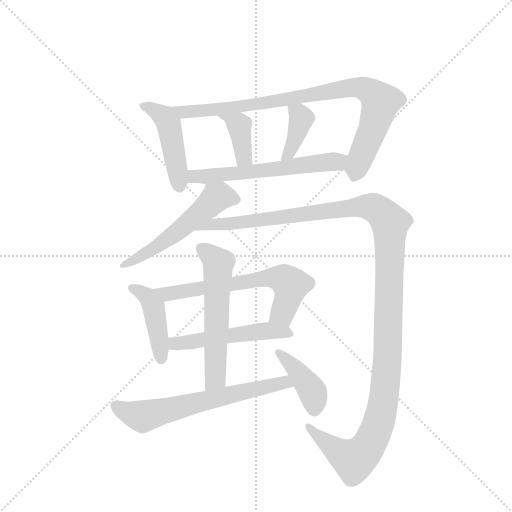
t = 0.00 s
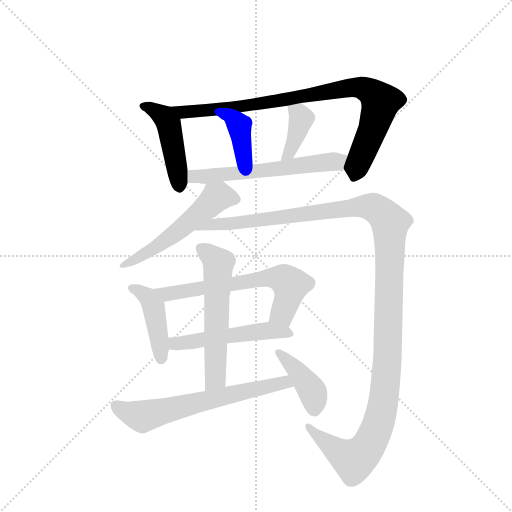
t = 1.93 s
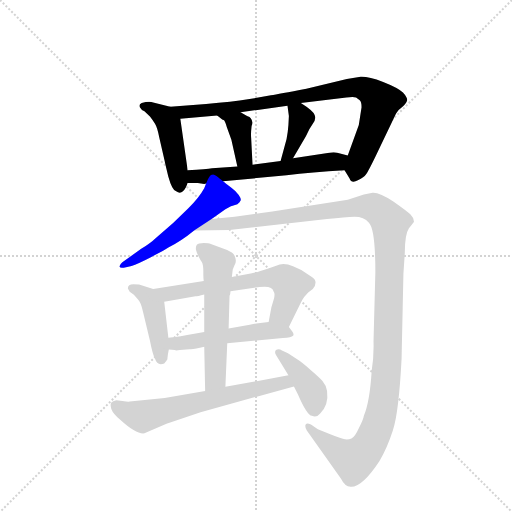
t = 3.86 s
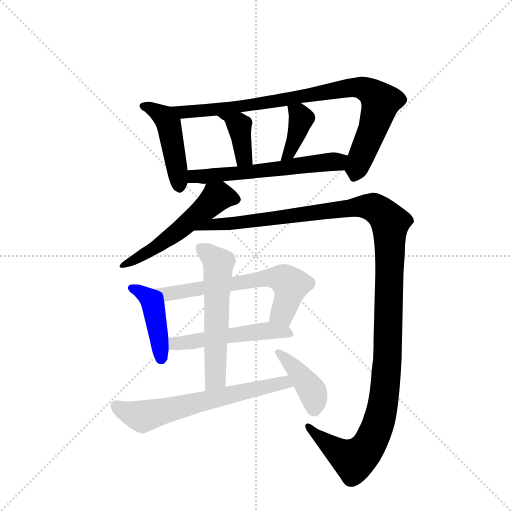
t = 5.79 s
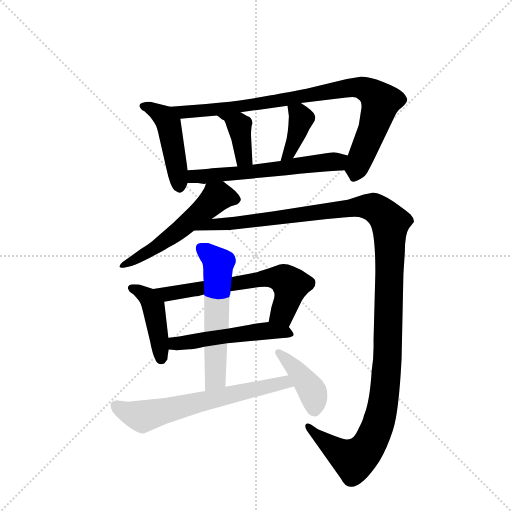
t = 7.72 s
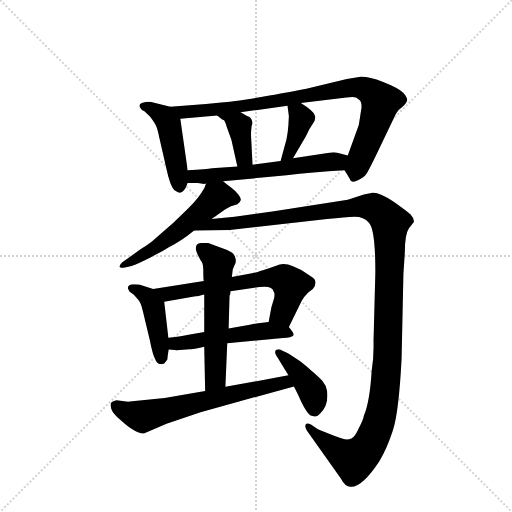
t = 9.65 s

The animated SVG that drew these frames (rendered in a browser with its animation timeline set to each time). Animation: 13 CSS @keyframes rules; one cycle of 9.65 s.

<svg version="1.1" viewBox="0 0 1024 1024" xmlns="http://www.w3.org/2000/svg">
  <g stroke="lightgray" stroke-dasharray="1,1" stroke-width="1" transform="scale(4, 4)">
    <line x1="0" y1="0" x2="256" y2="256"></line>
    <line x1="256" y1="0" x2="0" y2="256"></line>
    <line x1="128" y1="0" x2="128" y2="256"></line>
    <line x1="0" y1="128" x2="256" y2="128"></line>
  </g>
  <g transform="scale(0.92, -0.92) translate(60, -900)">
    <style type="text/css">
      
        @keyframes keyframes0 {
          from {
            stroke: blue;
            stroke-dashoffset: 456;
            stroke-width: 128;
          }
          60% {
            animation-timing-function: step-end;
            stroke: blue;
            stroke-dashoffset: 0;
            stroke-width: 128;
          }
          to {
            stroke: black;
            stroke-width: 1024;
          }
        }
        #make-me-a-hanzi-animation-0 {
          animation: keyframes0 0.62109375s both;
          animation-delay: 0s;
          animation-timing-function: linear;
        }
      
        @keyframes keyframes1 {
          from {
            stroke: blue;
            stroke-dashoffset: 897;
            stroke-width: 128;
          }
          74% {
            animation-timing-function: step-end;
            stroke: blue;
            stroke-dashoffset: 0;
            stroke-width: 128;
          }
          to {
            stroke: black;
            stroke-width: 1024;
          }
        }
        #make-me-a-hanzi-animation-1 {
          animation: keyframes1 0.97998046875s both;
          animation-delay: 0.62109375s;
          animation-timing-function: linear;
        }
      
        @keyframes keyframes2 {
          from {
            stroke: blue;
            stroke-dashoffset: 389;
            stroke-width: 128;
          }
          56% {
            animation-timing-function: step-end;
            stroke: blue;
            stroke-dashoffset: 0;
            stroke-width: 128;
          }
          to {
            stroke: black;
            stroke-width: 1024;
          }
        }
        #make-me-a-hanzi-animation-2 {
          animation: keyframes2 0.5665690104166666s both;
          animation-delay: 1.60107421875s;
          animation-timing-function: linear;
        }
      
        @keyframes keyframes3 {
          from {
            stroke: blue;
            stroke-dashoffset: 386;
            stroke-width: 128;
          }
          56% {
            animation-timing-function: step-end;
            stroke: blue;
            stroke-dashoffset: 0;
            stroke-width: 128;
          }
          to {
            stroke: black;
            stroke-width: 1024;
          }
        }
        #make-me-a-hanzi-animation-3 {
          animation: keyframes3 0.5641276041666666s both;
          animation-delay: 2.1676432291666665s;
          animation-timing-function: linear;
        }
      
        @keyframes keyframes4 {
          from {
            stroke: blue;
            stroke-dashoffset: 598;
            stroke-width: 128;
          }
          66% {
            animation-timing-function: step-end;
            stroke: blue;
            stroke-dashoffset: 0;
            stroke-width: 128;
          }
          to {
            stroke: black;
            stroke-width: 1024;
          }
        }
        #make-me-a-hanzi-animation-4 {
          animation: keyframes4 0.7366536458333334s both;
          animation-delay: 2.731770833333333s;
          animation-timing-function: linear;
        }
      
        @keyframes keyframes5 {
          from {
            stroke: blue;
            stroke-dashoffset: 551;
            stroke-width: 128;
          }
          64% {
            animation-timing-function: step-end;
            stroke: blue;
            stroke-dashoffset: 0;
            stroke-width: 128;
          }
          to {
            stroke: black;
            stroke-width: 1024;
          }
        }
        #make-me-a-hanzi-animation-5 {
          animation: keyframes5 0.6984049479166666s both;
          animation-delay: 3.4684244791666665s;
          animation-timing-function: linear;
        }
      
        @keyframes keyframes6 {
          from {
            stroke: blue;
            stroke-dashoffset: 1348;
            stroke-width: 128;
          }
          81% {
            animation-timing-function: step-end;
            stroke: blue;
            stroke-dashoffset: 0;
            stroke-width: 128;
          }
          to {
            stroke: black;
            stroke-width: 1024;
          }
        }
        #make-me-a-hanzi-animation-6 {
          animation: keyframes6 1.3470052083333333s both;
          animation-delay: 4.166829427083333s;
          animation-timing-function: linear;
        }
      
        @keyframes keyframes7 {
          from {
            stroke: blue;
            stroke-dashoffset: 433;
            stroke-width: 128;
          }
          58% {
            animation-timing-function: step-end;
            stroke: blue;
            stroke-dashoffset: 0;
            stroke-width: 128;
          }
          to {
            stroke: black;
            stroke-width: 1024;
          }
        }
        #make-me-a-hanzi-animation-7 {
          animation: keyframes7 0.6023763020833334s both;
          animation-delay: 5.513834635416666s;
          animation-timing-function: linear;
        }
      
        @keyframes keyframes8 {
          from {
            stroke: blue;
            stroke-dashoffset: 646;
            stroke-width: 128;
          }
          68% {
            animation-timing-function: step-end;
            stroke: blue;
            stroke-dashoffset: 0;
            stroke-width: 128;
          }
          to {
            stroke: black;
            stroke-width: 1024;
          }
        }
        #make-me-a-hanzi-animation-8 {
          animation: keyframes8 0.7757161458333334s both;
          animation-delay: 6.116210937499999s;
          animation-timing-function: linear;
        }
      
        @keyframes keyframes9 {
          from {
            stroke: blue;
            stroke-dashoffset: 519;
            stroke-width: 128;
          }
          63% {
            animation-timing-function: step-end;
            stroke: blue;
            stroke-dashoffset: 0;
            stroke-width: 128;
          }
          to {
            stroke: black;
            stroke-width: 1024;
          }
        }
        #make-me-a-hanzi-animation-9 {
          animation: keyframes9 0.67236328125s both;
          animation-delay: 6.891927083333332s;
          animation-timing-function: linear;
        }
      
        @keyframes keyframes10 {
          from {
            stroke: blue;
            stroke-dashoffset: 581;
            stroke-width: 128;
          }
          65% {
            animation-timing-function: step-end;
            stroke: blue;
            stroke-dashoffset: 0;
            stroke-width: 128;
          }
          to {
            stroke: black;
            stroke-width: 1024;
          }
        }
        #make-me-a-hanzi-animation-10 {
          animation: keyframes10 0.7228190104166666s both;
          animation-delay: 7.564290364583332s;
          animation-timing-function: linear;
        }
      
        @keyframes keyframes11 {
          from {
            stroke: blue;
            stroke-dashoffset: 649;
            stroke-width: 128;
          }
          68% {
            animation-timing-function: step-end;
            stroke: blue;
            stroke-dashoffset: 0;
            stroke-width: 128;
          }
          to {
            stroke: black;
            stroke-width: 1024;
          }
        }
        #make-me-a-hanzi-animation-11 {
          animation: keyframes11 0.7781575520833334s both;
          animation-delay: 8.287109374999998s;
          animation-timing-function: linear;
        }
      
        @keyframes keyframes12 {
          from {
            stroke: blue;
            stroke-dashoffset: 409;
            stroke-width: 128;
          }
          57% {
            animation-timing-function: step-end;
            stroke: blue;
            stroke-dashoffset: 0;
            stroke-width: 128;
          }
          to {
            stroke: black;
            stroke-width: 1024;
          }
        }
        #make-me-a-hanzi-animation-12 {
          animation: keyframes12 0.5828450520833334s both;
          animation-delay: 9.065266927083332s;
          animation-timing-function: linear;
        }
      
    </style>
    
      <path d="M 310 668 L 273 677 Q 265 681 248 676 Q 241 673 244 667 Q 248 660 254 658 L 266 647 Q 273 638 277 631 Q 282 623 286 602 L 298 550 Q 299 544 306 516 Q 314 487 323 484 Q 338 473 348 502 L 348 530 L 332 642 C 329 663 329 663 310 668 Z" fill="lightgray"></path>
    
      <path d="M 689 530 L 700 512 Q 704 500 718 508 Q 732 515 735 520 Q 739 524 756 559 L 801 653 Q 806 662 815 668 Q 824 676 825 682 Q 826 688 816 699 Q 806 709 773 722 Q 740 734 724 733 L 694 728 L 606 707 Q 545 695 529 693 L 479 684 Q 446 678 388 674 L 310 668 C 280 666 302 639 332 642 L 412 649 L 463 656 L 565 670 L 594 676 L 693 688 Q 709 690 714 688 L 722 682 Q 726 679 726 667 L 720 628 L 696 562 C 686 535 686 535 689 530 Z" fill="lightgray"></path>
    
      <path d="M 412 649 Q 423 640 426 639 Q 429 638 433 624 L 443 596 L 456 538 C 463 509 491 512 489 542 L 486 600 Q 485 610 487 626 Q 491 636 485 643 Q 484 646 477 648 L 463 656 C 437 671 389 668 412 649 Z" fill="lightgray"></path>
    
      <path d="M 565 670 L 568 648 L 567 628 Q 566 613 563 598 L 550 550 C 542 521 562 530 577 556 L 605 604 Q 612 620 620 631 Q 628 641 624 650 Q 621 659 594 676 C 569 692 561 697 565 670 Z" fill="lightgray"></path>
    
      <path d="M 425 506 L 563 519 Q 617 526 689 530 C 719 532 725 554 696 562 L 673 568 Q 666 570 656 568 L 577 556 L 550 550 L 489 542 L 456 538 L 401 534 Q 390 532 348 530 C 318 528 318 502 348 502 L 370 502 L 384 500 L 388 501 L 425 506 Z" fill="lightgray"></path>
    
      <path d="M 388 501 L 384 491 Q 373 471 350 448 L 317 416 L 277 381 Q 268 372 247 359 L 206 330 Q 199 324 200 320 Q 201 316 214 319 L 226 322 Q 239 326 268 341 Q 297 356 306 362 Q 334 376 362 399 L 400 424 L 430 445 Q 441 451 444 452 L 456 456 Q 462 460 463 464 Q 465 467 459 476 Q 454 484 443 492 Q 433 499 425 506 C 402 525 399 528 388 501 Z" fill="lightgray"></path>
    
      <path d="M 362 399 L 439 400 L 651 424 Q 691 428 711 429 Q 731 429 742 416 Q 756 402 756 308 L 752 158 Q 753 124 748 94 Q 744 27 731 -4 Q 730 -12 720 -31 Q 711 -51 704 -53 Q 698 -56 690 -55 Q 683 -54 658 -44 L 631 -33 L 616 -23 Q 605 -18 604 -24 Q 603 -30 607 -36 L 681 -140 Q 690 -158 702 -158 Q 727 -160 765 -102 Q 781 -76 794 -36 Q 807 3 813 120 L 817 305 L 820 350 Q 820 391 829 404 Q 839 416 840 418 Q 840 426 832 434 Q 825 441 795 462 Q 765 482 750 481 L 731 477 L 696 466 L 532 440 L 450 429 L 400 424 C 370 421 332 399 362 399 Z" fill="lightgray"></path>
    
      <path d="M 273 272 L 244 281 Q 242 282 230 282 Q 218 282 218 273 L 222 266 L 231 259 L 240 249 Q 246 244 251 222 L 266 159 Q 272 128 277 120 Q 282 104 297 110 Q 301 114 304 119 Q 304 125 307 140 L 306 166 L 297 244 C 295 265 295 265 273 272 Z" fill="lightgray"></path>
    
      <path d="M 568 189 L 596 246 Q 600 254 610 264 L 620 272 Q 626 278 626 286 Q 626 293 618 298 L 595 313 L 577 321 Q 561 328 548 325 L 525 317 Q 490 305 482 305 L 444 298 L 383 289 L 273 272 C 243 267 267 239 297 244 L 365 256 Q 369 256 384 260 L 441 267 L 504 276 Q 532 280 535 266 Q 538 263 536 252 L 530 232 L 524 200 C 518 171 555 162 568 189 Z" fill="lightgray"></path>
    
      <path d="M 434 154 L 555 165 Q 574 166 577 170 Q 580 173 575 180 L 568 189 C 557 204 554 203 524 200 L 506 198 Q 503 198 483 194 L 437 186 L 384 178 L 347 172 Q 339 170 306 166 C 276 162 277 142 307 140 L 320 139 Q 322 137 331 139 L 352 141 Q 361 140 384 146 L 434 154 Z" fill="lightgray"></path>
    
      <path d="M 444 298 L 446 314 L 450 324 Q 454 329 452 338 Q 450 347 444 351 Q 432 358 419 362 L 397 370 Q 395 372 383 372 Q 371 372 368 368 Q 365 364 366 357 Q 368 349 372 342 Q 376 334 379 330 Q 382 325 382 309 Q 382 293 383 289 L 384 260 L 384 178 L 384 146 L 386 50 C 387 20 429 29 430 59 L 434 154 L 437 186 L 439 257 Q 441 260 441 267 L 444 298 Z" fill="lightgray"></path>
    
      <path d="M 386 50 L 298 35 L 222 27 Q 220 26 206 28 L 193 30 Q 185 28 182 25 Q 179 21 182 11 Q 186 0 202 -13 Q 237 -45 254 -42 L 302 -21 L 376 4 L 579 60 C 608 68 597 89 567 84 L 430 59 L 386 50 Z" fill="lightgray"></path>
    
      <path d="M 579 60 L 588 42 Q 607 -2 618 -4 Q 628 -9 636 1 Q 655 20 651 50 Q 649 63 641 72 Q 634 80 614 97 Q 595 114 591 116 L 566 132 L 553 138 Q 546 143 540 139 Q 536 135 540 128 L 567 84 L 579 60 Z" fill="lightgray"></path>
    
    
      <clipPath id="make-me-a-hanzi-clip-0">
        <path d="M 310 668 L 273 677 Q 265 681 248 676 Q 241 673 244 667 Q 248 660 254 658 L 266 647 Q 273 638 277 631 Q 282 623 286 602 L 298 550 Q 299 544 306 516 Q 314 487 323 484 Q 338 473 348 502 L 348 530 L 332 642 C 329 663 329 663 310 668 Z"></path>
      </clipPath>
      <path clip-path="url(#make-me-a-hanzi-clip-0)" d="M 254 668 L 276 661 L 307 630 L 331 499" fill="none" id="make-me-a-hanzi-animation-0" stroke-dasharray="328 656" stroke-linecap="round"></path>
    
      <clipPath id="make-me-a-hanzi-clip-1">
        <path d="M 689 530 L 700 512 Q 704 500 718 508 Q 732 515 735 520 Q 739 524 756 559 L 801 653 Q 806 662 815 668 Q 824 676 825 682 Q 826 688 816 699 Q 806 709 773 722 Q 740 734 724 733 L 694 728 L 606 707 Q 545 695 529 693 L 479 684 Q 446 678 388 674 L 310 668 C 280 666 302 639 332 642 L 412 649 L 463 656 L 565 670 L 594 676 L 693 688 Q 709 690 714 688 L 722 682 Q 726 679 726 667 L 720 628 L 696 562 C 686 535 686 535 689 530 Z"></path>
      </clipPath>
      <path clip-path="url(#make-me-a-hanzi-clip-1)" d="M 318 667 L 338 656 L 404 661 L 691 708 L 728 709 L 744 702 L 767 679 L 751 619 L 710 515" fill="none" id="make-me-a-hanzi-animation-1" stroke-dasharray="769 1538" stroke-linecap="round"></path>
    
      <clipPath id="make-me-a-hanzi-clip-2">
        <path d="M 412 649 Q 423 640 426 639 Q 429 638 433 624 L 443 596 L 456 538 C 463 509 491 512 489 542 L 486 600 Q 485 610 487 626 Q 491 636 485 643 Q 484 646 477 648 L 463 656 C 437 671 389 668 412 649 Z"></path>
      </clipPath>
      <path clip-path="url(#make-me-a-hanzi-clip-2)" d="M 419 648 L 432 646 L 460 626 L 470 557 L 483 549" fill="none" id="make-me-a-hanzi-animation-2" stroke-dasharray="261 522" stroke-linecap="round"></path>
    
      <clipPath id="make-me-a-hanzi-clip-3">
        <path d="M 565 670 L 568 648 L 567 628 Q 566 613 563 598 L 550 550 C 542 521 562 530 577 556 L 605 604 Q 612 620 620 631 Q 628 641 624 650 Q 621 659 594 676 C 569 692 561 697 565 670 Z"></path>
      </clipPath>
      <path clip-path="url(#make-me-a-hanzi-clip-3)" d="M 573 666 L 590 653 L 594 639 L 570 568 L 556 555" fill="none" id="make-me-a-hanzi-animation-3" stroke-dasharray="258 516" stroke-linecap="round"></path>
    
      <clipPath id="make-me-a-hanzi-clip-4">
        <path d="M 425 506 L 563 519 Q 617 526 689 530 C 719 532 725 554 696 562 L 673 568 Q 666 570 656 568 L 577 556 L 550 550 L 489 542 L 456 538 L 401 534 Q 390 532 348 530 C 318 528 318 502 348 502 L 370 502 L 384 500 L 388 501 L 425 506 Z"></path>
      </clipPath>
      <path clip-path="url(#make-me-a-hanzi-clip-4)" d="M 354 509 L 363 516 L 673 548 L 689 558" fill="none" id="make-me-a-hanzi-animation-4" stroke-dasharray="470 940" stroke-linecap="round"></path>
    
      <clipPath id="make-me-a-hanzi-clip-5">
        <path d="M 388 501 L 384 491 Q 373 471 350 448 L 317 416 L 277 381 Q 268 372 247 359 L 206 330 Q 199 324 200 320 Q 201 316 214 319 L 226 322 Q 239 326 268 341 Q 297 356 306 362 Q 334 376 362 399 L 400 424 L 430 445 Q 441 451 444 452 L 456 456 Q 462 460 463 464 Q 465 467 459 476 Q 454 484 443 492 Q 433 499 425 506 C 402 525 399 528 388 501 Z"></path>
      </clipPath>
      <path clip-path="url(#make-me-a-hanzi-clip-5)" d="M 452 467 L 410 471 L 333 402 L 271 356 L 207 322" fill="none" id="make-me-a-hanzi-animation-5" stroke-dasharray="423 846" stroke-linecap="round"></path>
    
      <clipPath id="make-me-a-hanzi-clip-6">
        <path d="M 362 399 L 439 400 L 651 424 Q 691 428 711 429 Q 731 429 742 416 Q 756 402 756 308 L 752 158 Q 753 124 748 94 Q 744 27 731 -4 Q 730 -12 720 -31 Q 711 -51 704 -53 Q 698 -56 690 -55 Q 683 -54 658 -44 L 631 -33 L 616 -23 Q 605 -18 604 -24 Q 603 -30 607 -36 L 681 -140 Q 690 -158 702 -158 Q 727 -160 765 -102 Q 781 -76 794 -36 Q 807 3 813 120 L 817 305 L 820 350 Q 820 391 829 404 Q 839 416 840 418 Q 840 426 832 434 Q 825 441 795 462 Q 765 482 750 481 L 731 477 L 696 466 L 532 440 L 450 429 L 400 424 C 370 421 332 399 362 399 Z"></path>
      </clipPath>
      <path clip-path="url(#make-me-a-hanzi-clip-6)" d="M 370 401 L 407 413 L 733 451 L 754 448 L 788 415 L 782 109 L 770 6 L 759 -32 L 742 -69 L 710 -99 L 669 -77 L 610 -29" fill="none" id="make-me-a-hanzi-animation-6" stroke-dasharray="1220 2440" stroke-linecap="round"></path>
    
      <clipPath id="make-me-a-hanzi-clip-7">
        <path d="M 273 272 L 244 281 Q 242 282 230 282 Q 218 282 218 273 L 222 266 L 231 259 L 240 249 Q 246 244 251 222 L 266 159 Q 272 128 277 120 Q 282 104 297 110 Q 301 114 304 119 Q 304 125 307 140 L 306 166 L 297 244 C 295 265 295 265 273 272 Z"></path>
      </clipPath>
      <path clip-path="url(#make-me-a-hanzi-clip-7)" d="M 227 274 L 262 254 L 274 233 L 290 122" fill="none" id="make-me-a-hanzi-animation-7" stroke-dasharray="305 610" stroke-linecap="round"></path>
    
      <clipPath id="make-me-a-hanzi-clip-8">
        <path d="M 568 189 L 596 246 Q 600 254 610 264 L 620 272 Q 626 278 626 286 Q 626 293 618 298 L 595 313 L 577 321 Q 561 328 548 325 L 525 317 Q 490 305 482 305 L 444 298 L 383 289 L 273 272 C 243 267 267 239 297 244 L 365 256 Q 369 256 384 260 L 441 267 L 504 276 Q 532 280 535 266 Q 538 263 536 252 L 530 232 L 524 200 C 518 171 555 162 568 189 Z"></path>
      </clipPath>
      <path clip-path="url(#make-me-a-hanzi-clip-8)" d="M 281 271 L 303 261 L 520 297 L 552 295 L 572 280 L 570 269 L 555 222 L 533 204" fill="none" id="make-me-a-hanzi-animation-8" stroke-dasharray="518 1036" stroke-linecap="round"></path>
    
      <clipPath id="make-me-a-hanzi-clip-9">
        <path d="M 434 154 L 555 165 Q 574 166 577 170 Q 580 173 575 180 L 568 189 C 557 204 554 203 524 200 L 506 198 Q 503 198 483 194 L 437 186 L 384 178 L 347 172 Q 339 170 306 166 C 276 162 277 142 307 140 L 320 139 Q 322 137 331 139 L 352 141 Q 361 140 384 146 L 434 154 Z"></path>
      </clipPath>
      <path clip-path="url(#make-me-a-hanzi-clip-9)" d="M 314 147 L 321 154 L 494 179 L 558 179 L 571 174" fill="none" id="make-me-a-hanzi-animation-9" stroke-dasharray="391 782" stroke-linecap="round"></path>
    
      <clipPath id="make-me-a-hanzi-clip-10">
        <path d="M 444 298 L 446 314 L 450 324 Q 454 329 452 338 Q 450 347 444 351 Q 432 358 419 362 L 397 370 Q 395 372 383 372 Q 371 372 368 368 Q 365 364 366 357 Q 368 349 372 342 Q 376 334 379 330 Q 382 325 382 309 Q 382 293 383 289 L 384 260 L 384 178 L 384 146 L 386 50 C 387 20 429 29 430 59 L 434 154 L 437 186 L 439 257 Q 441 260 441 267 L 444 298 Z"></path>
      </clipPath>
      <path clip-path="url(#make-me-a-hanzi-clip-10)" d="M 378 360 L 415 328 L 408 78 L 392 57" fill="none" id="make-me-a-hanzi-animation-10" stroke-dasharray="453 906" stroke-linecap="round"></path>
    
      <clipPath id="make-me-a-hanzi-clip-11">
        <path d="M 386 50 L 298 35 L 222 27 Q 220 26 206 28 L 193 30 Q 185 28 182 25 Q 179 21 182 11 Q 186 0 202 -13 Q 237 -45 254 -42 L 302 -21 L 376 4 L 579 60 C 608 68 597 89 567 84 L 430 59 L 386 50 Z"></path>
      </clipPath>
      <path clip-path="url(#make-me-a-hanzi-clip-11)" d="M 192 18 L 248 -5 L 547 67 L 559 69 L 570 63" fill="none" id="make-me-a-hanzi-animation-11" stroke-dasharray="521 1042" stroke-linecap="round"></path>
    
      <clipPath id="make-me-a-hanzi-clip-12">
        <path d="M 579 60 L 588 42 Q 607 -2 618 -4 Q 628 -9 636 1 Q 655 20 651 50 Q 649 63 641 72 Q 634 80 614 97 Q 595 114 591 116 L 566 132 L 553 138 Q 546 143 540 139 Q 536 135 540 128 L 567 84 L 579 60 Z"></path>
      </clipPath>
      <path clip-path="url(#make-me-a-hanzi-clip-12)" d="M 546 134 L 576 106 L 616 54 L 624 8" fill="none" id="make-me-a-hanzi-animation-12" stroke-dasharray="281 562" stroke-linecap="round"></path>
    
  </g>
</svg>
